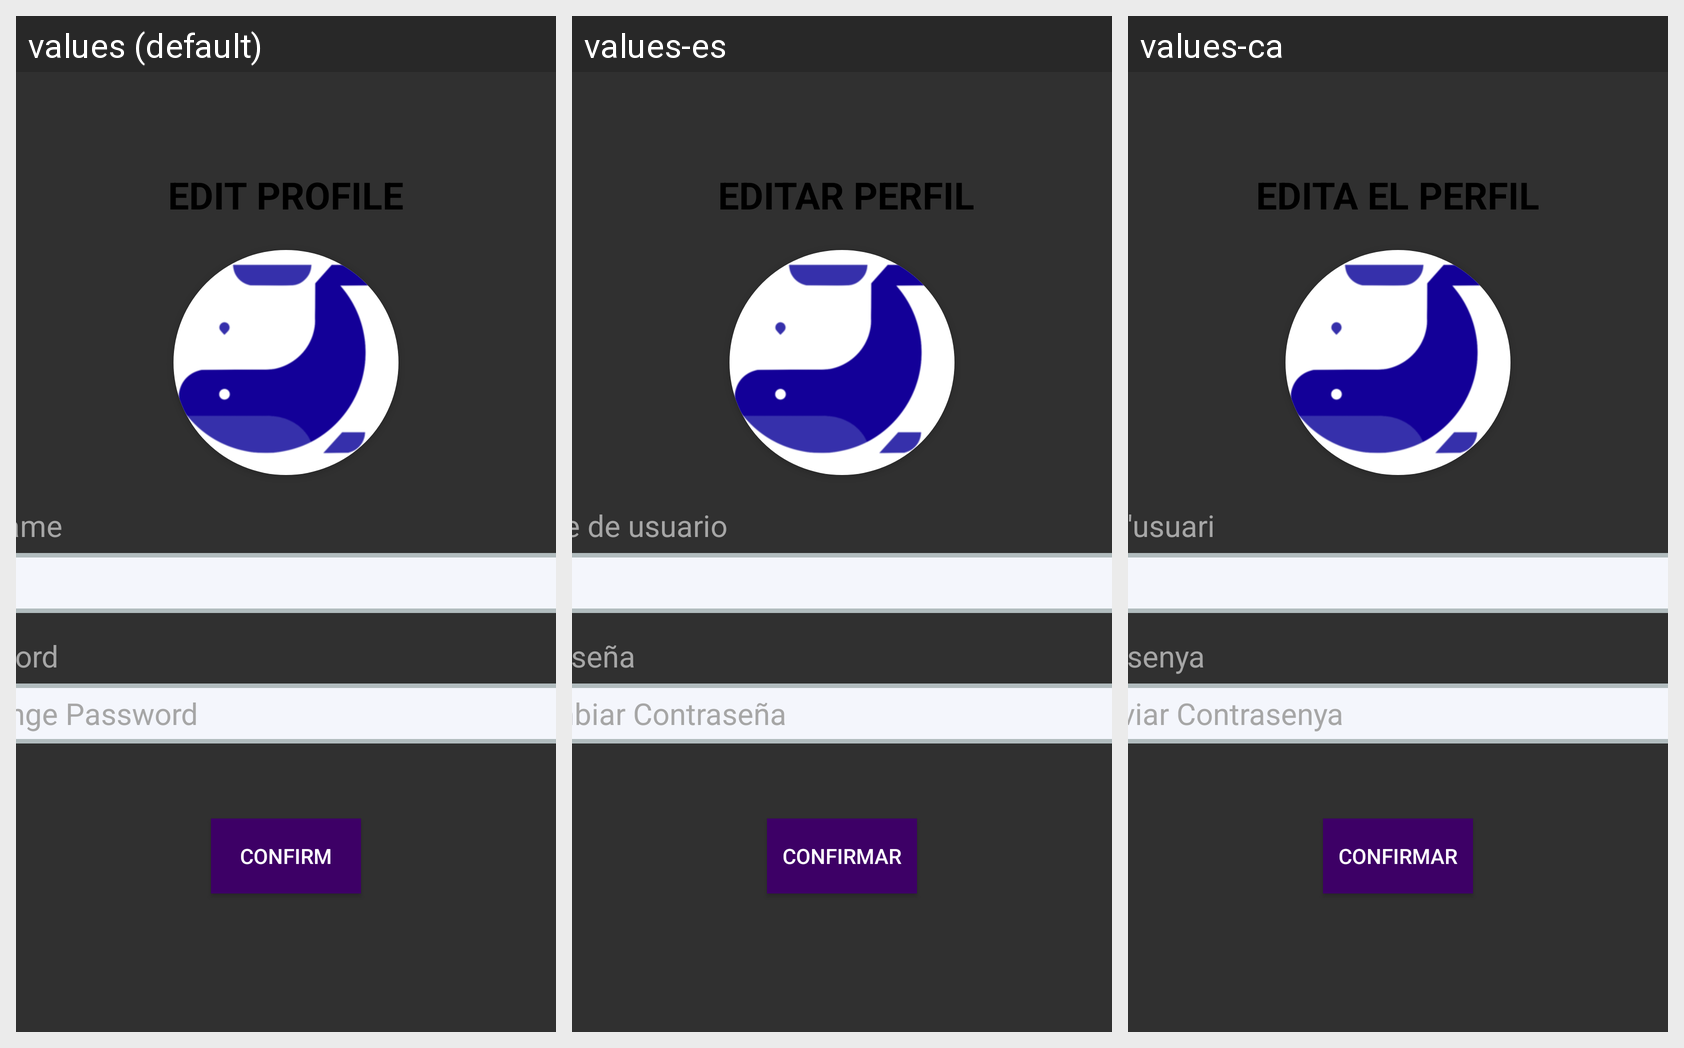

This grid shows one Android layout under several languages. Give, for every string resource on the screen, its name, the default text and each shown locale's text.
Android screen res/layout/fragment_edit_user.xml rendered under 3 locales, left to right: values (default), values-es, values-ca. Device: Nexus 5 (rendered at 1080×1920; each locale shown at half size, 540×960, under a caption strip naming it); theme Theme.Design.NoActionBar.
Strings drawn on this screen, with the default value and each locale's value (text and hints the layout hard-codes, and strings that could not be matched under every locale, appear in the picture but are not listed):

edit_profile
  values: EDIT PROFILE
  values-es:  EDITAR PERFIL
  values-ca: EDITA EL PERFIL

username
  values: Username
  values-es: Nombe de usuario
  values-ca: Nom d'usuari

password
  values: Password
  values-es: Contraseña
  values-ca: Contrasenya

change_password
  values: Change Password
  values-es: Cambiar Contraseña
  values-ca: Canviar Contrasenya

confirm
  values: CONFIRM
  values-es: CONFIRMAR
  values-ca: CONFIRMAR
